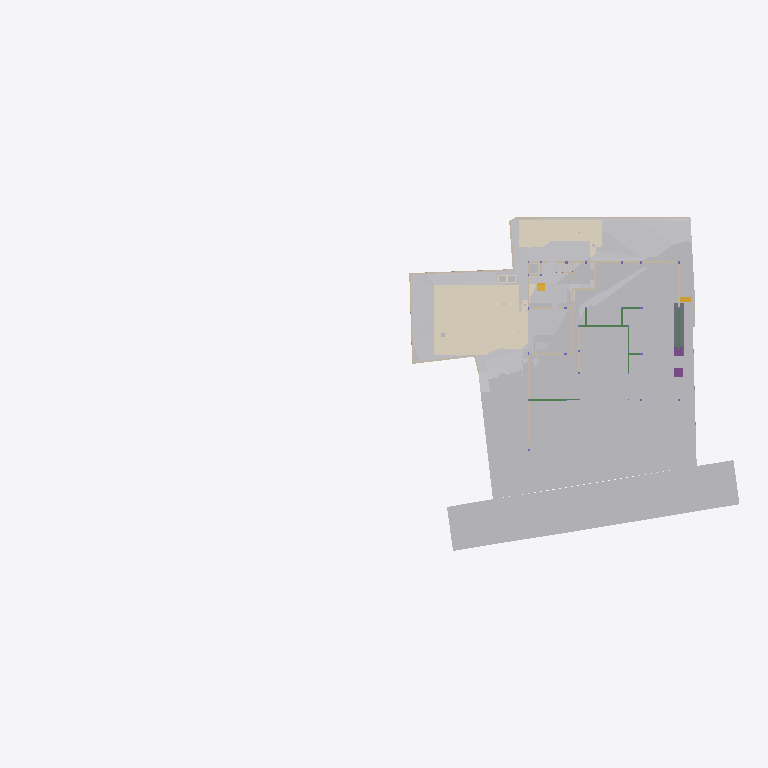
Plan cut of the same IFC building model at storey 'Footing' (level -3.50 m, cut at -2.10 m), seen from above with north up, elements coloured by IFC class (only those large enough to see are counted): 32 other elements (light grey), 21 walls (beige), 6 coverings (cream), 6 beams (green), 2 footings (purple), 2 stair flights (yellow), 1 slab (grey). Cut surfaces are drawn darker.
Extent 96.7 m × 45.5 m × 138.5 m (x, y, z). Storeys (13): Footing at -3.50 m; GF Floor Level at -2.70 m; GF at -2.65 m; Electrical at 0.00 m; Plumbing at 0.00 m; Road Level at 0.00 m; Areacalc at 0.00 m; GFLintel at 0.00 m; FF at 0.45 m; FFLintel at 3.15 m; schedule at 3.50 m; SF at 3.65 m; Terrace at 5.00 m. Elements (1369): 267 IfcBeam, 155 IfcWall, 117 IfcPipeSegment, 101 IfcSlab, 95 IfcCovering, 75 IfcSwitchingDevice, 59 IfcDoor, 57 IfcColumn, 51 IfcEarthworksCut, 47 IfcLightFixture, 39 IfcFurniture, 36 IfcWindow.

HEADER;
FILE_DESCRIPTION(('ViewDefinition [CoordinationView]'),'2;1');
FILE_NAME('Manilal.ifc','2025-11-01T17:36:00+05:30',(''),(''),'IfcOpenShell 0.8.3-post1','Bonsai 0.8.3-post1','');
FILE_SCHEMA(('IFC4X3'));
ENDSEC;
DATA;
#24581=IFCPROJECT('2TuuvCHJz54PsFPcraEbH$',$,'My Project',$,$,$,$,(#53,#354),#24580);
#35019=IFCSITE('0lpfVeOW52QfroqLYyHNY2',$,'My Site',$,$,#28,$,$,$,$,$,$,$,$);
#35435=IFCBUILDING('0MzaWOaS178x5FMqOflU3C',$,'My Building',$,$,#33,$,$,$,$,$,$);
#30840=IFCBUILDINGSTOREY('09kFoqoxrCvB1_fcEsMZsQ',$,'FF',$,$,#38,$,$,$,$);
#33791=IFCBUILDINGSTOREY('0zoFHJ9PnFW80M$mIVDQW3',$,'GF',$,$,#258,$,$,$,$);
#35436=IFCBUILDINGSTOREY('0MckaoTknA3edZMUNhTyAK',$,'SF',$,$,#6262,$,$,$,$);
#35437=IFCBUILDINGSTOREY('0DtUgpQ1b6nBmkLmvc_ehu',$,'FFLintel',$,$,#3248,$,$,$,$);
#35438=IFCBUILDINGSTOREY('2nxT8wHGnDX9t8LjuK$yoz',$,'Footing',$,$,#16334,$,$,$,$);
#35439=IFCBUILDINGSTOREY('2JRfeNnUP7R92jcKtKmwj5',$,'Electrical',$,$,#5283,$,$,$,$);
#35440=IFCBUILDINGSTOREY('0fi$VcvNr0Zu6wnPuK6jDB',$,'Plumbing',$,$,#12883,$,$,$,$);
#35441=IFCBUILDINGSTOREY('0qJiDzySr4lhgisX7t8beM',$,'GF Floor Level',$,$,#6749,$,$,$,$);
#35442=IFCBUILDINGSTOREY('33UZQ2TSvAg8IY4x5QCp2i',$,'schedule',$,$,#2336,$,$,$,$);
#35448=IFCBUILDINGSTOREY('3LpnsPikv4mRTBpfC3WQtx',$,'Road Level',$,$,#35447,$,$,$,$);
#35454=IFCBUILDINGSTOREY('2oUibsQsXAPxeAaTU5dGGW',$,'Terrace',$,$,#35453,$,$,$,$);
#35455=IFCBUILDINGSTOREY('3JrIAq4xL0avIQ8pEnV5X6',$,'Areacalc',$,$,#28105,$,$,$,$);
#135844=IFCBUILDINGSTOREY('3zcetogIDA6wyARG1Gifp_',$,'GFLintel',$,$,#135860,$,$,$,$);
#33545=IFCGEOGRAPHICELEMENT('3hzKcHmG15MBT$Lf89GHXN',$,'PureSite',$,$,#33382,#33544,$,.TERRAIN.);
#29425=IFCGEOGRAPHICELEMENT('20M0x6_hv1D8u5ftoKpVy3',$,'Road',$,$,#29400,#29424,$,.TERRAIN.);
#13800=IFCCOVERING('03Ox3hl4j9nvRXKoGSaXGU',$,'Covering',$,$,#13792,#13799,$,$);
#20373=IFCEARTHWORKSCUT('2Q_BpVgoH5UP4ov3lAq_Nd',$,'Cut',$,$,#20358,#20372,$,.BASE_EXCAVATION.);
#20459=IFCEARTHWORKSCUT('0lv4XU7zX8PPDYPdO7aOdg',$,'Cut',$,$,#20447,#20458,$,.BASE_EXCAVATION.);
#20534=IFCEARTHWORKSCUT('1orBtrQ6r9QBXstUuMTyak',$,'Cut',$,$,#20521,#20533,$,.BASE_EXCAVATION.);
#13787=IFCCOVERING('07ka7WgDv0nO2Dwi6RpJJI',$,'Covering',$,$,#13779,#13786,$,$);
#14006=IFCEARTHWORKSCUT('3NfQzW2p90kemh8IGcUxhf',$,'roader',$,$,#13849,#14005,$,.PAVEMENTMILLING.);
#26244=IFCEARTHWORKSFILL('1xT4$PaqnDAhGXmfddmx$8',$,'Cube',$,$,#26223,#26243,$,.SLOPEFILL.);
#6599=IFCGEOGRAPHICELEMENT('1mqx3WFMb0_xZzgY5_pKpf',$,'Site',$,$,#6441,#6598,$,.TERRAIN.);
#20353=IFCEARTHWORKSCUT('3P_ZVV06j60u6$ptV0zgAt',$,'Cut',$,$,#20341,#20352,$,.BASE_EXCAVATION.);
#20718=IFCEARTHWORKSCUT('1t$VJ4$o90evgf8hngEw3O',$,'Cut',$,$,#20706,#20717,$,.BASE_EXCAVATION.);
#20551=IFCEARTHWORKSCUT('3BmSG7kdb5efpA6FN0Vb4n',$,'Cut',$,$,#20539,#20550,$,.BASE_EXCAVATION.);
#20318=IFCEARTHWORKSCUT('01J8VwQ8f08gmXDrlhIlzq',$,'Cut',$,$,#20304,#20317,$,.BASE_EXCAVATION.);
#26430=IFCSLAB('08uYRAfNnEivfSBdFNh794',$,'Slab',$,$,#26415,#26429,$,$);
#20336=IFCEARTHWORKSCUT('1Tsuz9sRb3YODMAWko00m1',$,'Cut',$,$,#20323,#20335,$,.BASE_EXCAVATION.);
#20584=IFCEARTHWORKSCUT('3XBGdyU2D9MeN3q92cqay6',$,'Cut',$,$,#20572,#20583,$,.BASE_EXCAVATION.);
#20634=IFCEARTHWORKSCUT('2CFy$zORXCoR3tq$xUvFLs',$,'Cut',$,$,#20623,#20633,$,.BASE_EXCAVATION.);
#7021=IFCWALL('3MfSYaOiTA4AjSKpPvRhyi',$,'Wall',$,$,#6992,#7020,$,$);
#20618=IFCEARTHWORKSCUT('2SV_HoGq1FmuU_EIyMcl$p',$,'Cut',$,$,#20605,#20617,$,.BASE_EXCAVATION.);
#7968=IFCFURNITURE('2eCSdMrzH5F8FKRq_Kat7X',$,'Furniture',$,$,#7927,#7967,$,$);
#32680=IFCVEHICLE('09kCGSf$LDBwv0agp2PRhM',$,'Vehicle',$,$,#32142,#32679,$,$);
#7158=IFCWALL('2UlyJbGOL47vem9W3W5T7b',$,'Wall',$,$,#7129,#7157,$,$);
#7104=IFCWALL('1v3BeDslv3W8LfR3WiqTEd',$,'Wall',$,$,#7075,#7103,$,$);
#20408=IFCEARTHWORKSCUT('1wvXlFLYnD0gvZnZIqDdYu',$,'Cut',$,$,#20395,#20407,$,.BASE_EXCAVATION.);
#20477=IFCEARTHWORKSCUT('3B9tpb5ar9$vFPGwTx5NZK',$,'Cut',$,$,#20464,#20476,$,.BASE_EXCAVATION.);
#20442=IFCEARTHWORKSCUT('3KiEpGBc11ZuQOzkAXEcMN',$,'Cut',$,$,#20431,#20441,$,.BASE_EXCAVATION.);
#20701=IFCEARTHWORKSCUT('3XTDaZBM58oPXW88XqT1Sk',$,'Cut',$,$,#20690,#20700,$,.BASE_EXCAVATION.);
#114914=IFCBEAM('0pPjNaGF93zPWzh$SLWCGW',$,'Beam',$,$,#114964,#114938,$,$);
#7353=IFCFURNITURE('22FL70C_91$9Siy4CzgYVV',$,'Furniture',$,$,#7341,#7352,$,$);
#24763=IFCWALL('1blMx1j7D9ovLtEALIdSvE',$,'Wall',$,$,#24748,#24762,$,$);
#20499=IFCEARTHWORKSCUT('08D7EzEO5EDf77PNZj4fIk',$,'Cut',$,$,#20482,#20498,$,.BASE_EXCAVATION.);
#7055=IFCWALL('2Y2Bm57Cb8Exxz7st0aRUc',$,'Wall',$,$,#7026,#7054,$,$);
#17194=IFCBEAM('1Yk9W5KSz8rQ8Iqex7fXNg',$,'Beam',$,$,#113982,#17193,$,$);
#4798=IFCTRANSPORTELEMENT('1lIwF9RXDBlxGhBHYvHlMS',$,'TransportElement',$,$,#4775,#4797,$,$);
#21513=IFCFOOTING('0otBOZl1D6SOivDYpb0KWH',$,'Footing',$,$,#128615,#21512,$,$);
#21555=IFCFOOTING('0noVmLxqPELRv6Piw91pu1',$,'Footing',$,$,#129344,#21554,$,$);
#20299=IFCEARTHWORKSCUT('2IfjuX05L3Q9F73mkLJFNM',$,'Cut',$,$,#20288,#20298,$,.BASE_EXCAVATION.);
#23834=IFCWALL('2y7B0WsOvCxODdGZKi1Z$T',$,'Wall',$,$,#23819,#23833,$,$);
#138502=IFCWALL('22eRyasTD4vwSyMy27UnE0',$,'Wall',$,$,#138970,#138526,$,$);
#117174=IFCBEAM('1UzolBp2vAguUKy0HmbfAD',$,'Beam',$,$,#147570,#117198,$,$);
#326=IFCCOVERING('27txxw6h131AM6UMtb2w5p',$,'Covering',$,$,#314,#325,$,$);
#6886=IFCWALL('10RvTK_K97Xg3Zon6pJwxP',$,'Wall',$,$,#6857,#6885,$,$);
#19448=IFCSTAIRFLIGHT('0zdXW$cUL1CfQYZEU8WTCw',$,'StairFlight.001',$,$,#19398,#19447,$,5,4,0.181400012969971,0.100000001490116,.STRAIGHT.);
#343=IFCCOVERING('0Ah$3$pR59gB1E6vDd4Pp9',$,'Covering',$,$,#155942,#342,$,$);
#20390=IFCEARTHWORKSCUT('1$p4eSUvT2WBuIfwXj1KUy',$,'Cut',$,$,#128168,#20389,$,.BASE_EXCAVATION.);
#7377=IFCFURNITURE('0fdrhMOd5CYABI21svJpWT',$,'Furniture',$,$,#7358,#7376,$,$);
#23801=IFCWALL('2b3PW_qXrFKeU5$CuA$$$b',$,'Wall',$,$,#23786,#23800,$,$);
#17523=IFCWALL('0J9S4Srlb1MOsgNvH90_Ni',$,'Wall',$,$,#140746,#17522,$,$);
#33220=IFCSTAIRFLIGHT('3akbHycZ93yR_8u_wyKIcq',$,'StairFlight',$,$,#33162,#33219,$,10,9,0.175,0.300000011920929,.STRAIGHT.);
#309=IFCCOVERING('3erdxtYOTF6hsIy9z_3VeT',$,'Covering',$,$,#297,#308,$,$);
#24202=IFCWALL('1G4jfeXKvE59YRcJgx4ymf',$,'Wall',$,$,#24187,#24201,$,$);
#292=IFCCOVERING('3ktNj_AnrB9x5YA9Ky_d3v',$,'Covering',$,$,#280,#291,$,$);
#112339=IFCWALL('02AL$qLwj0VxqOwys5ZTQy',$,'Wall',$,$,#139177,#112364,$,$);
#24843=IFCWALL('1S$hEQf45Fc8bCexxSjiqx',$,'Wall',$,$,#139143,#24842,$,$);
#24823=IFCWALL('1L3aCByCT2RR$DiJTF12wq',$,'Wall',$,$,#136717,#24822,$,$);
#7459=IFCFURNITURE('0rkBbNDlLBse4ihW$AUWVP',$,'Furniture',$,$,#7440,#7458,$,$);
#14121=IFCUNITARYEQUIPMENT('1P6lCedvD5Xger8vGxUADY',$,'UnitaryEquipment',$,$,#155947,#14120,$,$);
#14135=IFCUNITARYEQUIPMENT('0HCdZ8P3P4TOU$eGOCNYuA',$,'UnitaryEquipment',$,$,#155952,#14134,$,$);
#24426=IFCWALL('3i48sjq8T0IPkngbd_9vma',$,'Wall',$,$,#139056,#24425,$,$);
#112219=IFCWALL('0hUDkLesr2L9DkySmUSvp2',$,'Wall',$,$,#138931,#112244,$,$);
#24651=IFCWALL('15wsNTS6L51xF_S_YY2vpP',$,'Wall',$,$,#24636,#24650,$,$);
#31043=IFCEARTHWORKSFILL('3O_GobqT1E4v3eEFWom1zq',$,'Cube',$,$,#31017,#31042,$,.SLOPEFILL.);
#104082=IFCBEAM('1CF7KZEmv8zB15cSb4mSWR',$,'Beam',$,$,#113997,#104102,$,$);
#17658=IFCWALL('1k5GM9ixDEf8pkk$KedmOu',$,'Wall',$,$,#155927,#17657,$,$);
#115744=IFCBEAM('1bsVoDUnTEXOIOcUbOUOKP',$,'Beam',$,$,#115809,#115768,$,$);
#115810=IFCBEAM('27lD8lv$D5gPb2zgVo0xde',$,'Beam',$,$,#115861,#115834,$,$);
#17543=IFCWALL('1skRZA3gDArPLyHJ1xBWOA',$,'Wall',$,$,#136950,#17542,$,$);
#17638=IFCWALL('2U66_ERPrD$A$2PTOc1bPA',$,'Wall',$,$,#140510,#17637,$,$);
#17603=IFCWALL('0NXfgi9BT5$x6dqiz38cKQ',$,'Wall',$,$,#140836,#17602,$,$);
ENDSEC;
